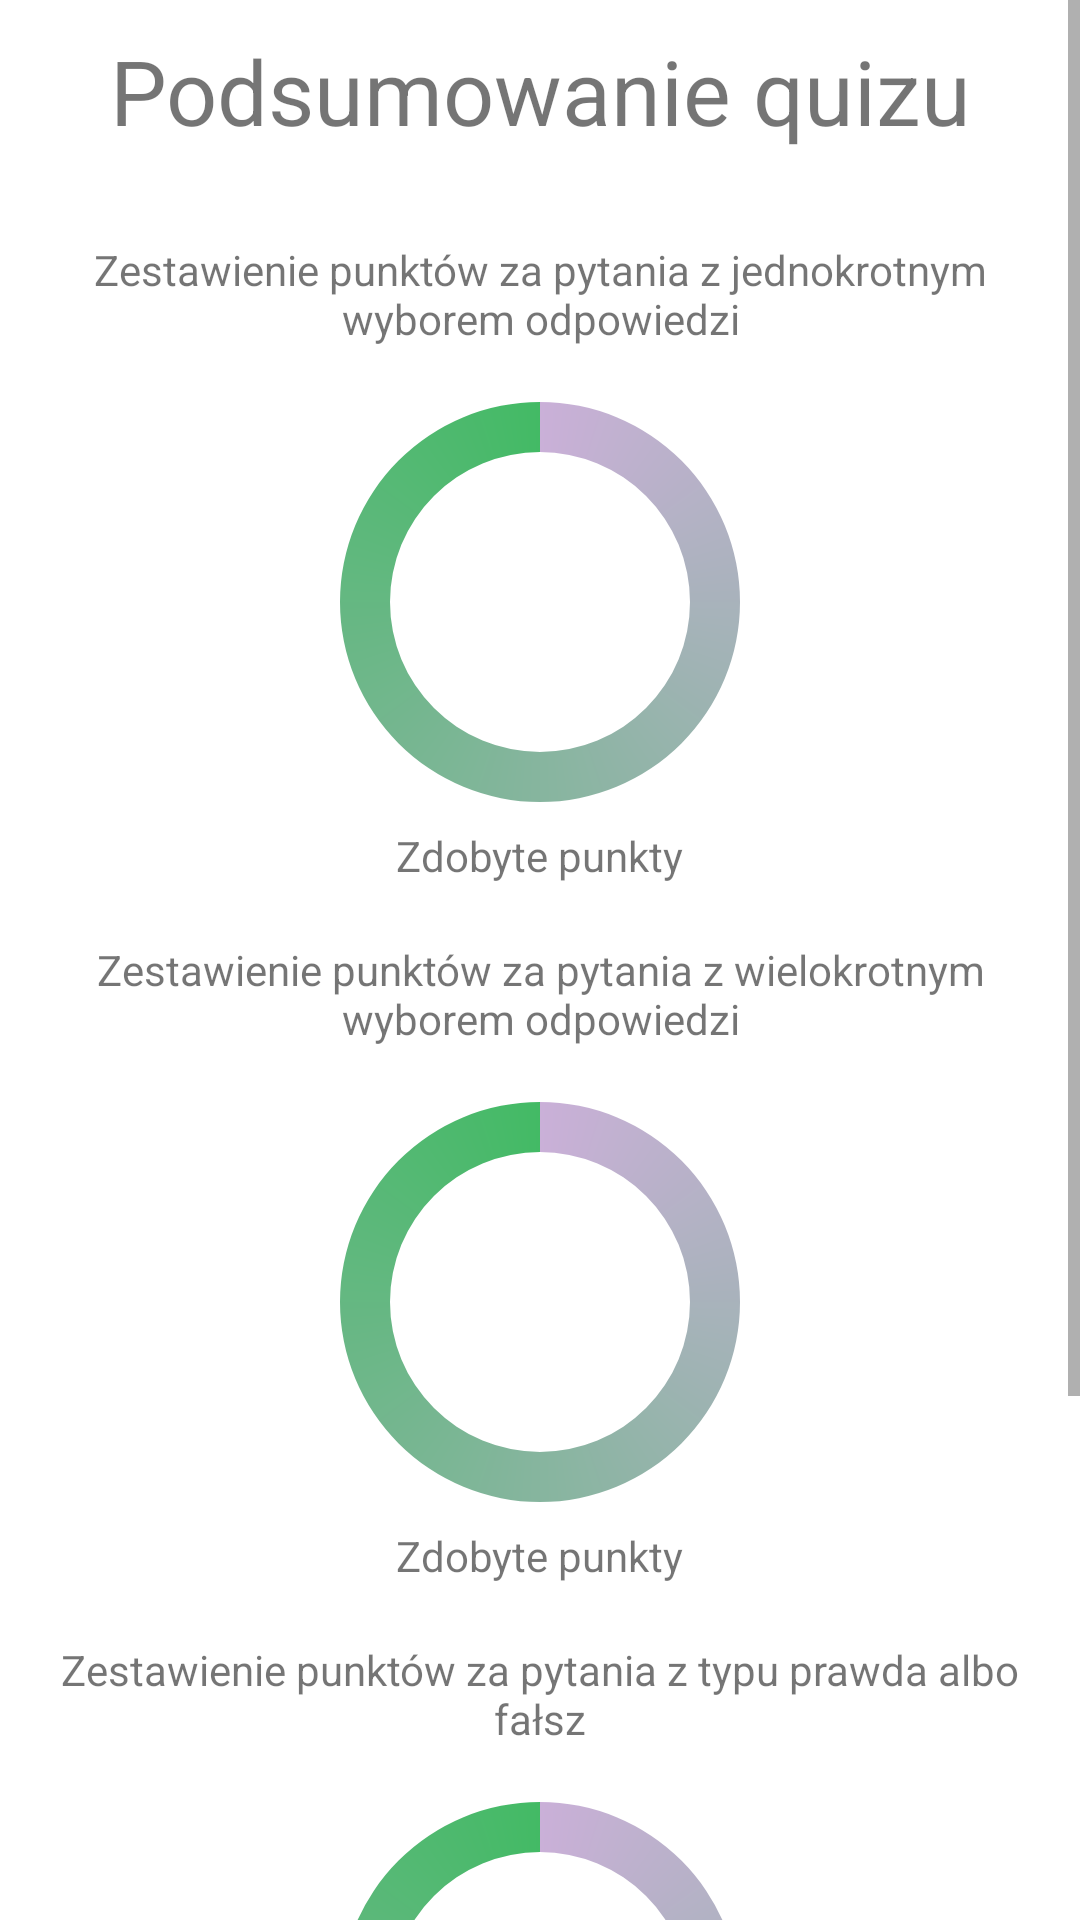

Here is an Android app screen rendered from its layout file. Give the layout XML and the strings, colors and styles it references.
<!-- AndroidManifest.xml: application theme Theme.AnimCare -->
<!-- res/layout/fragment_summary_detailed.xml -->
<?xml version="1.0" encoding="utf-8"?>
<LinearLayout xmlns:android="http://schemas.android.com/apk/res/android"
    xmlns:tools="http://schemas.android.com/tools"
    android:layout_width="match_parent"
    android:layout_height="match_parent"
    android:orientation="vertical"
    tools:context=".main_activity_files.Fragments.QuizFragmentFiles.SummaryQuizFiles.SummaryDetailedFragment">

    <ScrollView
        android:layout_width="match_parent"
        android:layout_height="match_parent"

        >

        <LinearLayout
            android:layout_width="match_parent"
            android:layout_height="match_parent"
            android:layout_margin="10dp"
            android:paddingBottom="100dp"
            android:orientation="vertical"
            >
            <LinearLayout
                android:layout_width="match_parent"
                android:layout_height="wrap_content"
                android:layout_centerInParent="true"
                android:orientation="vertical">

                <TextView
                    android:layout_width="match_parent"
                    android:layout_height="wrap_content"
                    android:gravity="center"
                    android:textSize="30dp"
                    android:text="Podsumowanie quizu"
                    android:layout_marginBottom="30dp"
                    />
                <TextView
                    android:layout_width="match_parent"
                    android:layout_height="wrap_content"
                    android:text="@string/pointsForSingleChoiceQuestion"
                    android:gravity="center"
                    android:layout_marginBottom="10dp"
                    />
                <RelativeLayout
                    android:layout_width="match_parent"
                    android:layout_height="wrap_content">

                    <ProgressBar
                        android:id="@+id/progressBar1"
                        style="?android:attr/progressBarStyleHorizontal"
                        android:layout_width="150dp"
                        android:layout_height="150dp"
                        android:layout_centerInParent="true"
                        android:indeterminate="false"
                        android:max="100"
                        android:progress="0"
                        android:progressDrawable="@drawable/circularprogress"
                        android:secondaryProgress="100" />

                    <TextView
                        android:id="@+id/txtProgress1"
                        android:layout_width="wrap_content"
                        android:layout_height="wrap_content"
                        android:layout_alignBottom="@+id/progressBar1"
                        android:layout_centerInParent="true"
                        android:textAppearance="?android:attr/textAppearanceSmall" />



                </RelativeLayout>
                <TextView
                    android:layout_width="wrap_content"
                    android:layout_height="wrap_content"
                    android:layout_centerHorizontal="true"
                    android:text="@string/gettedPoints"
                    android:layout_gravity="center"
                    />
                <TextView
                    android:id="@+id/gettedPointsText1"
                    android:layout_width="match_parent"
                    android:layout_height="wrap_content"
                    android:layout_gravity="center"
                    android:gravity="center"
                    />






            </LinearLayout>

            <LinearLayout
                android:layout_width="match_parent"
                android:layout_height="wrap_content"
                android:orientation="vertical"
                >



                <TextView
                    android:layout_width="match_parent"
                    android:layout_height="wrap_content"
                    android:text="@string/pointsForMultipleChoiceQuestion"
                    android:gravity="center"
                    android:layout_marginBottom="10dp"
                    />
                <RelativeLayout
                    android:layout_width="match_parent"
                    android:layout_height="wrap_content">

                    <ProgressBar
                        android:id="@+id/progressBar2"
                        style="?android:attr/progressBarStyleHorizontal"
                        android:layout_width="150dp"
                        android:layout_height="150dp"
                        android:layout_centerInParent="true"
                        android:indeterminate="false"
                        android:max="100"
                        android:progress="0"
                        android:progressDrawable="@drawable/circularprogress"
                        android:secondaryProgress="100" />

                    <TextView
                        android:id="@+id/txtProgress2"
                        android:layout_width="wrap_content"
                        android:layout_height="wrap_content"
                        android:layout_alignBottom="@+id/progressBar2"
                        android:layout_centerInParent="true"
                        android:textAppearance="?android:attr/textAppearanceSmall" />



                </RelativeLayout>

                <TextView
                    android:layout_width="wrap_content"
                    android:layout_height="wrap_content"
                    android:layout_centerHorizontal="true"
                    android:layout_gravity="center"
                    android:text="@string/gettedPoints" />

                <TextView
                    android:id="@+id/gettedPointsText2"
                    android:layout_width="match_parent"
                    android:layout_height="wrap_content"
                    android:layout_gravity="center"
                    android:gravity="center"
                    />


            </LinearLayout>

            <LinearLayout
                android:layout_width="match_parent"
                android:layout_height="wrap_content"
                android:orientation="vertical"
                >



                <TextView
                    android:layout_width="match_parent"
                    android:layout_height="wrap_content"
                    android:text="@string/pointsForTrueOrFalseQuestion"
                    android:gravity="center"
                    android:layout_marginBottom="10dp"
                    />
                <RelativeLayout
                    android:layout_width="match_parent"
                    android:layout_height="wrap_content">

                    <ProgressBar
                        android:id="@+id/progressBar3"
                        style="?android:attr/progressBarStyleHorizontal"
                        android:layout_width="150dp"
                        android:layout_height="150dp"
                        android:layout_centerInParent="true"
                        android:indeterminate="false"
                        android:max="100"
                        android:progress="0"
                        android:progressDrawable="@drawable/circularprogress"
                        android:secondaryProgress="100" />

                    <TextView
                        android:id="@+id/txtProgress3"
                        android:layout_width="wrap_content"
                        android:layout_height="wrap_content"
                        android:layout_alignBottom="@+id/progressBar3"
                        android:layout_centerInParent="true"
                        android:textAppearance="?android:attr/textAppearanceSmall" />



                </RelativeLayout>
                <TextView
                    android:layout_width="wrap_content"
                    android:layout_height="wrap_content"
                    android:layout_centerHorizontal="true"
                    android:text="@string/gettedPoints"
                    android:layout_gravity="center"
                    />
                <TextView
                    android:id="@+id/gettedPointsText3"
                    android:layout_width="match_parent"
                    android:layout_height="wrap_content"
                    android:layout_gravity="center"
                    android:gravity="center"
                    />




            </LinearLayout>




        </LinearLayout>


    </ScrollView>


</LinearLayout>
<!-- resources referenced by this layout -->
<resources>
  <!-- drawable circularprogress (drawable) -->
  <?xml version="1.0" encoding="utf-8"?>
  <rotate xmlns:android="http://schemas.android.com/apk/res/android"
      android:fromDegrees="-90"
      android:pivotX="50%"
      android:pivotY="50%"
      android:toDegrees="270"
      >
  
      <shape
          android:shape="ring"
          android:useLevel="false"
          >
          <gradient
              android:centerY="0.5"
              android:endColor="#43BA65"
              android:startColor="#CAB0D8"
              android:type="sweep"
              android:useLevel="false"
              />
  
  
      </shape>
  
  
  
  
  </rotate>
  <string name="gettedPoints">Zdobyte punkty</string>
  <string name="pointsForMultipleChoiceQuestion">Zestawienie punktów za pytania z wielokrotnym wyborem odpowiedzi</string>
  <string name="pointsForSingleChoiceQuestion">Zestawienie punktów za pytania z jednokrotnym wyborem odpowiedzi</string>
  <string name="pointsForTrueOrFalseQuestion">Zestawienie punktów za pytania z typu prawda albo fałsz</string>
  <style name="Theme.AnimCare" parent="Theme.MaterialComponents.DayNight.DarkActionBar">
          
          <item name="colorPrimary">@color/purple_500</item>
          <item name="colorPrimaryVariant">@color/purple_700</item>
          <item name="colorOnPrimary">@color/white</item>
          
          <item name="colorSecondary">@color/teal_200</item>
          <item name="colorSecondaryVariant">@color/teal_700</item>
          <item name="colorOnSecondary">@color/black</item>
          
          <item name="android:statusBarColor" tools:targetApi="l">?attr/colorPrimaryVariant</item>
          
      </style>
  <color name="purple_500">#36AE7A</color>
  <color name="purple_700">#25875C</color>
  <color name="white">#FFFFFFFF</color>
  <color name="teal_200">#FF03DAC5</color>
  <color name="teal_700">#FF018786</color>
  <color name="black">#FF000000</color>
</resources>
